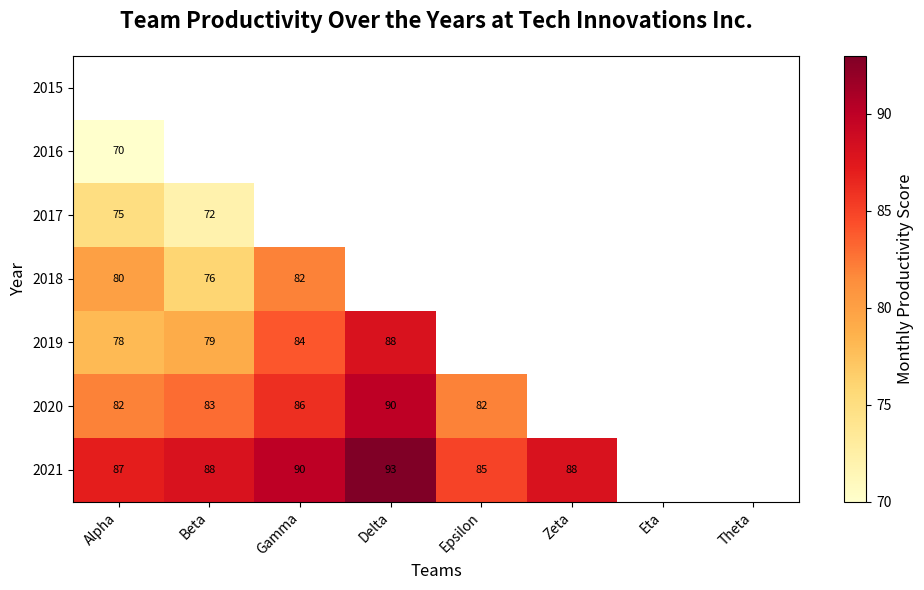

Generate this figure with matplotlib:
import matplotlib.pyplot as plt
import numpy as np
import matplotlib.gridspec as gridspec

teams = ["Alpha", "Beta", "Gamma", "Delta", "Epsilon", "Zeta", "Eta", "Theta"]
years = np.arange(2015, 2022)

productivity_data = np.array([
    [65, 70, 75, 80, 78, 82, 87],
    [68, 73, 72, 76, 79, 83, 88],
    [70, 75, 78, 82, 84, 86, 90],
    [72, 78, 81, 85, 88, 90, 93],
    [65, 68, 72, 75, 79, 82, 85],
    [68, 72, 76, 80, 83, 86, 88],
    [67, 70, 74, 78, 81, 83, 87],
    [66, 70, 73, 76, 79, 81, 84]
]).T

fig, ax = plt.subplots(figsize=(10, 6))

# Mask out the upper triangle
mask = np.triu(np.ones_like(productivity_data, dtype=bool))

# Apply the mask to the data
masked_data = np.ma.masked_where(mask, productivity_data)

heatmap = ax.imshow(masked_data, cmap='YlOrRd', aspect='auto', interpolation='nearest')

ax.set_title("Team Productivity Over the Years at Tech Innovations Inc.", fontsize=16, fontweight='bold', pad=20)
ax.set_xlabel('Teams', fontsize=12)
ax.set_ylabel('Year', fontsize=12)
ax.set_xticks(np.arange(len(teams)))
ax.set_xticklabels(teams, rotation=45, ha='right')
ax.set_yticks(np.arange(len(years)))
ax.set_yticklabels(years)

cbar = plt.colorbar(heatmap, ax=ax, orientation='vertical')
cbar.set_label('Monthly Productivity Score', fontsize=12)

for i in range(len(years)):
    for j in range(len(teams)):
        if not mask[i, j]:
            ax.text(j, i, productivity_data[i, j], ha='center', va='center', color='black', fontsize=8)

plt.tight_layout()
plt.show()
